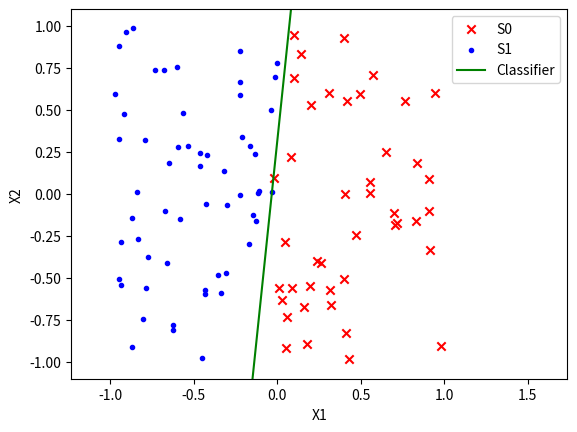

Recreate this plot in Python.
# -*- coding: utf-8 -*-
"""
Created on Thu Feb  6 15:02:25 2020

[redacted]
"""

import numpy as np
import matplotlib.pyplot as plt

np.random.seed(2)
w0 = np.random.uniform(-0.25, 0.25)
w1 = np.random.uniform(-1, 1)
w2 = np.random.uniform(-1, 1)
W = np.array((w0, w1, w2)).reshape((1, 3))
print("The weights w0, w1, w2 picked are:")
print("w0 = {0}\nw1 = {1}\nw2 = {2}".format(w0, w1, w2))
S = np.empty((100, 2))

#for ele in np.nditer(S, op_flags = ['readwrite']):
#    ele[...] = np.random.uniform(-1, 1)

for row in range(np.shape(S)[0]):
    S[row] = np.random.uniform(-1, 1, 2)

bias = np.array((1))
S0 = np.empty((0, 2))
S1 = np.empty((0, 2))

for row in range(np.shape(S)[0]):
    if np.dot(np.append(bias, S[row]), W.T) < 0:
        S0 = np.append(S0, S[row].reshape((1, 2)), axis = 0)
    else:
        S1 = np.append(S1, S[row].reshape((1, 2)), axis = 0)

plt.scatter(*zip(*S0), marker = 'x', color = 'r', label = 'S0')
plt.scatter(*zip(*S1), marker = '.', color = 'b', label = 'S1')

x1 = np.linspace(-1.1, 1.6)
x2 = - (w1*x1 + w0) / w2
plt.ylim(-1.1, 1.1)
plt.plot(x1, x2, label = 'Classifier', color ='g')
plt.xlabel("X1")
plt.ylabel("X2")
plt.legend()